Image classification data set "dataset" (dilipraj-dev/AI_Based_Smart_Parking_Occupancy_Detection on GitHub). Class labels (2): occupied, vacant.

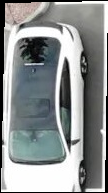
Label: occupied

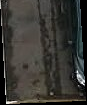
Label: vacant

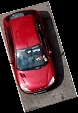
Label: occupied

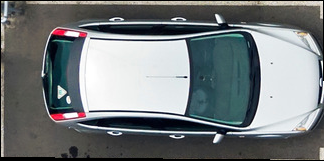
Label: occupied

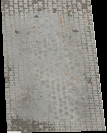
Label: vacant

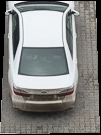
Label: occupied
